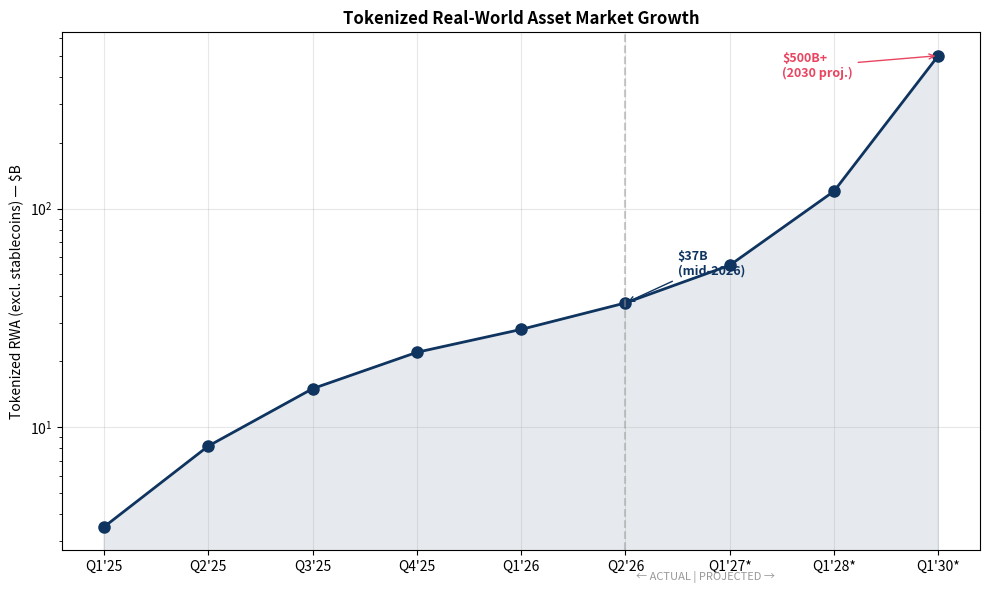
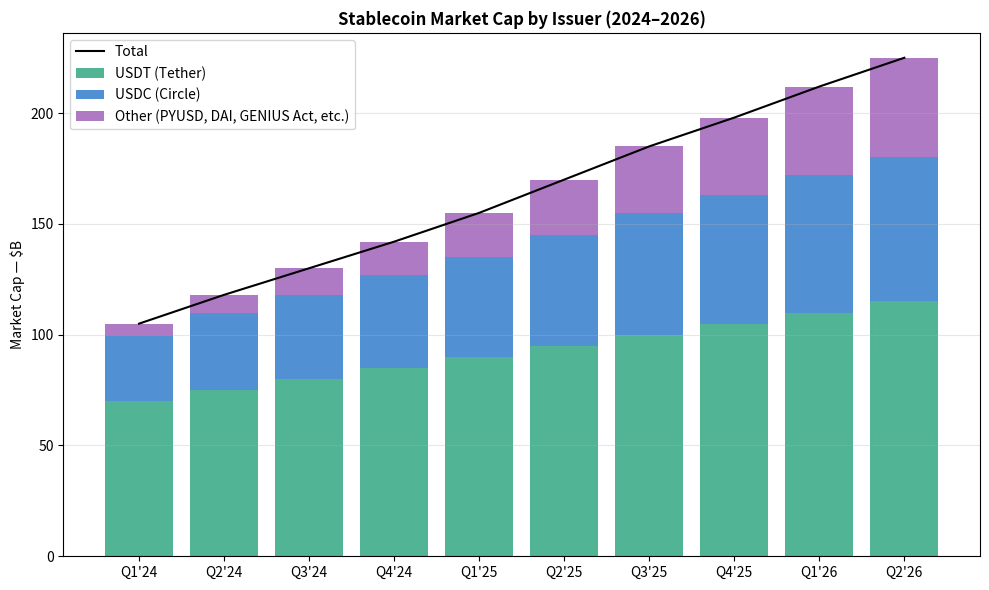
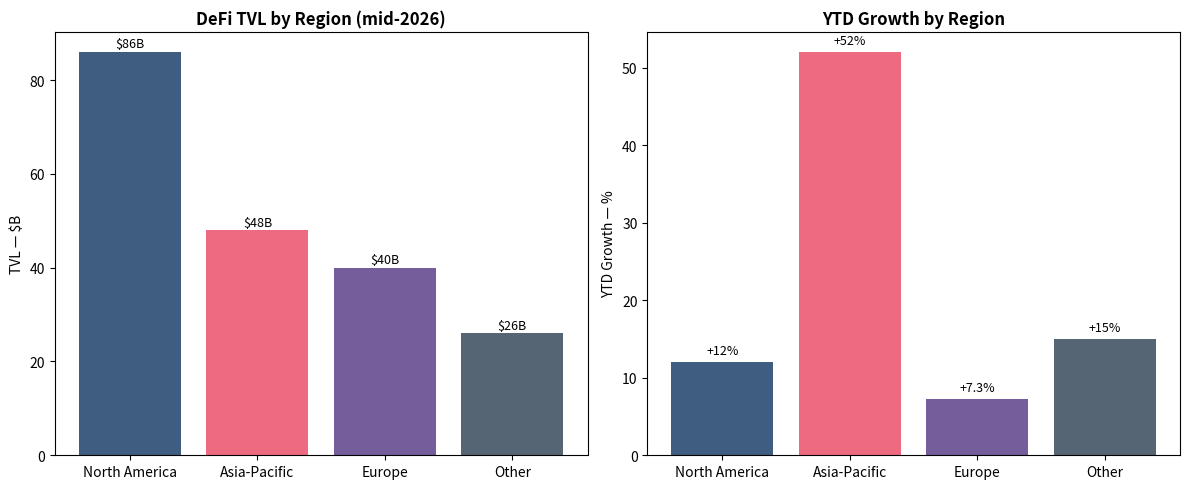
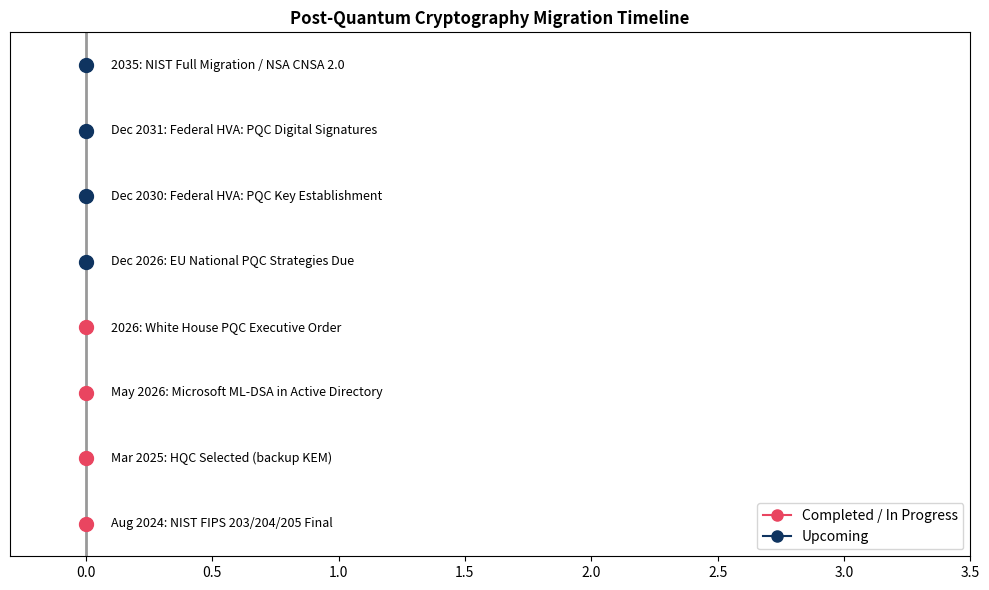

Python code for these plots, in order:
#!/usr/bin/env python3
"""
Market Charts — Digital Finance Frontier
Generates key market data visualizations.

Usage:
    python3 market_charts.py --output assets/charts/
    python3 market_charts.py --chart tokenization-growth
    python3 market_charts.py --chart all

Requires:
    pip install matplotlib numpy pandas
"""

import argparse
from pathlib import Path


def chart_tokenization_growth(output_dir: str):
    """Tokenized RWA market growth chart."""
    import matplotlib
    matplotlib.use('Agg')
    import matplotlib.pyplot as plt
    import numpy as np

    # Data points (mid-2025 → mid-2026, with projections)
    periods = ["Q1'25", "Q2'25", "Q3'25", "Q4'25", "Q1'26", "Q2'26", "Q1'27*", "Q1'28*", "Q1'30*"]
    rwa_b = [3.5, 8.2, 15.0, 22.0, 28.0, 37.0, 55.0, 120.0, 500.0]

    fig, ax = plt.subplots(figsize=(10, 6))
    ax.plot(periods, rwa_b, 'o-', color='#0f3460', linewidth=2, markersize=8)
    ax.fill_between(range(len(periods)), rwa_b, alpha=0.1, color='#0f3460')

    # Annotations
    ax.annotate('$37B\n(mid-2026)', xy=(5, 37), xytext=(5.5, 50),
                fontsize=9, fontweight='bold', color='#0f3460',
                arrowprops=dict(arrowstyle='->', color='#0f3460'))
    ax.annotate('$500B+\n(2030 proj.)', xy=(8, 500), xytext=(6.5, 400),
                fontsize=9, fontweight='bold', color='#e94560',
                arrowprops=dict(arrowstyle='->', color='#e94560'))

    ax.set_ylabel("Tokenized RWA (excl. stablecoins) — $B")
    ax.set_title("Tokenized Real-World Asset Market Growth", fontsize=12, fontweight='bold')
    ax.set_yscale('log')
    ax.grid(True, alpha=0.3)
    ax.axvline(x=5, color='#999', linestyle='--', alpha=0.5)
    ax.text(5.1, 2, "← ACTUAL | PROJECTED →", fontsize=8, color='#999')

    Path(output_dir).mkdir(parents=True, exist_ok=True)
    plt.tight_layout()
    plt.savefig(f"{output_dir}/tokenization_growth.png", dpi=150, bbox_inches='tight')
    plt.close()
    print("[OK] tokenization_growth.png")


def chart_stablecoin_market(output_dir: str):
    """Stablecoin market cap chart."""
    import matplotlib
    matplotlib.use('Agg')
    import matplotlib.pyplot as plt

    periods = ["Q1'24", "Q2'24", "Q3'24", "Q4'24", "Q1'25", "Q2'25", "Q3'25", "Q4'25", "Q1'26", "Q2'26"]
    usdc_b = [30, 35, 38, 42, 45, 50, 55, 58, 62, 65]
    usdt_b = [70, 75, 80, 85, 90, 95, 100, 105, 110, 115]
    other_b = [5, 8, 12, 15, 20, 25, 30, 35, 40, 45]

    fig, ax = plt.subplots(figsize=(10, 6))
    x = range(len(periods))
    ax.bar(x, usdt_b, label='USDT (Tether)', color='#26a17b', alpha=0.8)
    ax.bar(x, usdc_b, bottom=usdt_b, label='USDC (Circle)', color='#2775ca', alpha=0.8)
    ax.bar(x, other_b, bottom=[a+b for a, b in zip(usdt_b, usdc_b)],
           label='Other (PYUSD, DAI, GENIUS Act, etc.)', color='#9b59b6', alpha=0.8)

    total = [a+b+c for a, b, c in zip(usdt_b, usdc_b, other_b)]
    ax.plot(x, total, 'k-', linewidth=1.5, label='Total')

    ax.set_xticks(x)
    ax.set_xticklabels(periods)
    ax.set_ylabel("Market Cap — $B")
    ax.set_title("Stablecoin Market Cap by Issuer (2024–2026)", fontsize=12, fontweight='bold')
    ax.legend()
    ax.grid(True, alpha=0.3, axis='y')

    Path(output_dir).mkdir(parents=True, exist_ok=True)
    plt.tight_layout()
    plt.savefig(f"{output_dir}/stablecoin_market.png", dpi=150, bbox_inches='tight')
    plt.close()
    print("[OK] stablecoin_market.png")


def chart_defi_tvl(output_dir: str):
    """DeFi TVL by region."""
    import matplotlib
    matplotlib.use('Agg')
    import matplotlib.pyplot as plt

    regions = ['North America', 'Asia-Pacific', 'Europe', 'Other']
    tvl = [86, 48, 40, 26]
    growth = [12, 52, 7.3, 15]
    colors = ['#0f3460', '#e94560', '#533483', '#2c3e50']

    fig, (ax1, ax2) = plt.subplots(1, 2, figsize=(12, 5))

    # TVL
    bars = ax1.bar(regions, tvl, color=colors, alpha=0.8)
    ax1.set_ylabel("TVL — $B")
    ax1.set_title("DeFi TVL by Region (mid-2026)", fontweight='bold')
    for bar, val in zip(bars, tvl):
        ax1.text(bar.get_x() + bar.get_width()/2, bar.get_height() + 1,
                f'${val}B', ha='center', fontsize=9)

    # Growth
    bars2 = ax2.bar(regions, growth, color=colors, alpha=0.8)
    ax2.set_ylabel("YTD Growth — %")
    ax2.set_title("YTD Growth by Region", fontweight='bold')
    for bar, val in zip(bars2, growth):
        ax2.text(bar.get_x() + bar.get_width()/2, bar.get_height() + 1,
                f'+{val}%', ha='center', fontsize=9)

    Path(output_dir).mkdir(parents=True, exist_ok=True)
    plt.tight_layout()
    plt.savefig(f"{output_dir}/defi_tvl.png", dpi=150, bbox_inches='tight')
    plt.close()
    print("[OK] defi_tvl.png")


def chart_pqc_timeline(output_dir: str):
    """PQC migration timeline."""
    import matplotlib
    matplotlib.use('Agg')
    import matplotlib.pyplot as plt

    events = [
        ("Aug 2024", "NIST FIPS 203/204/205 Final", 0),
        ("Mar 2025", "HQC Selected (backup KEM)", 1),
        ("May 2026", "Microsoft ML-DSA in Active Directory", 2),
        ("2026", "White House PQC Executive Order", 3),
        ("Dec 2026", "EU National PQC Strategies Due", 4),
        ("Dec 2030", "Federal HVA: PQC Key Establishment", 5),
        ("Dec 2031", "Federal HVA: PQC Digital Signatures", 6),
        ("2035", "NIST Full Migration / NSA CNSA 2.0", 7),
    ]

    fig, ax = plt.subplots(figsize=(10, 6))
    y_positions = range(len(events))

    for i, (date, event, _) in enumerate(events):
        color = '#e94560' if i < 4 else '#0f3460'
        ax.scatter(0, i, color=color, s=100, zorder=5)
        ax.text(0.1, i, f"{date}: {event}", va='center', fontsize=9)

    ax.axvline(x=0, color='#999', linewidth=2)
    ax.set_xlim(-0.3, 3.5)
    ax.set_ylim(-0.5, len(events) - 0.5)
    ax.set_yticks([])
    ax.set_title("Post-Quantum Cryptography Migration Timeline", fontsize=12, fontweight='bold')
    ax.legend(handles=[
        plt.Line2D([0], [0], color='#e94560', marker='o', markersize=8, label='Completed / In Progress'),
        plt.Line2D([0], [0], color='#0f3460', marker='o', markersize=8, label='Upcoming'),
    ], loc='lower right')

    Path(output_dir).mkdir(parents=True, exist_ok=True)
    plt.tight_layout()
    plt.savefig(f"{output_dir}/pqc_timeline.png", dpi=150, bbox_inches='tight')
    plt.close()
    print("[OK] pqc_timeline.png")


def main():
    parser = argparse.ArgumentParser(description="Market Charts — Digital Finance Frontier")
    parser.add_argument("--output", default="assets/charts/")
    parser.add_argument("--chart", default="all",
                        choices=["all", "tokenization-growth", "stablecoin-market",
                                 "defi-tvl", "pqc-timeline"])
    args = parser.parse_args()

    if args.chart in ("all", "tokenization-growth"):
        chart_tokenization_growth(args.output)
    if args.chart in ("all", "stablecoin-market"):
        chart_stablecoin_market(args.output)
    if args.chart in ("all", "defi-tvl"):
        chart_defi_tvl(args.output)
    if args.chart in ("all", "pqc-timeline"):
        chart_pqc_timeline(args.output)


if __name__ == "__main__":
    main()   
